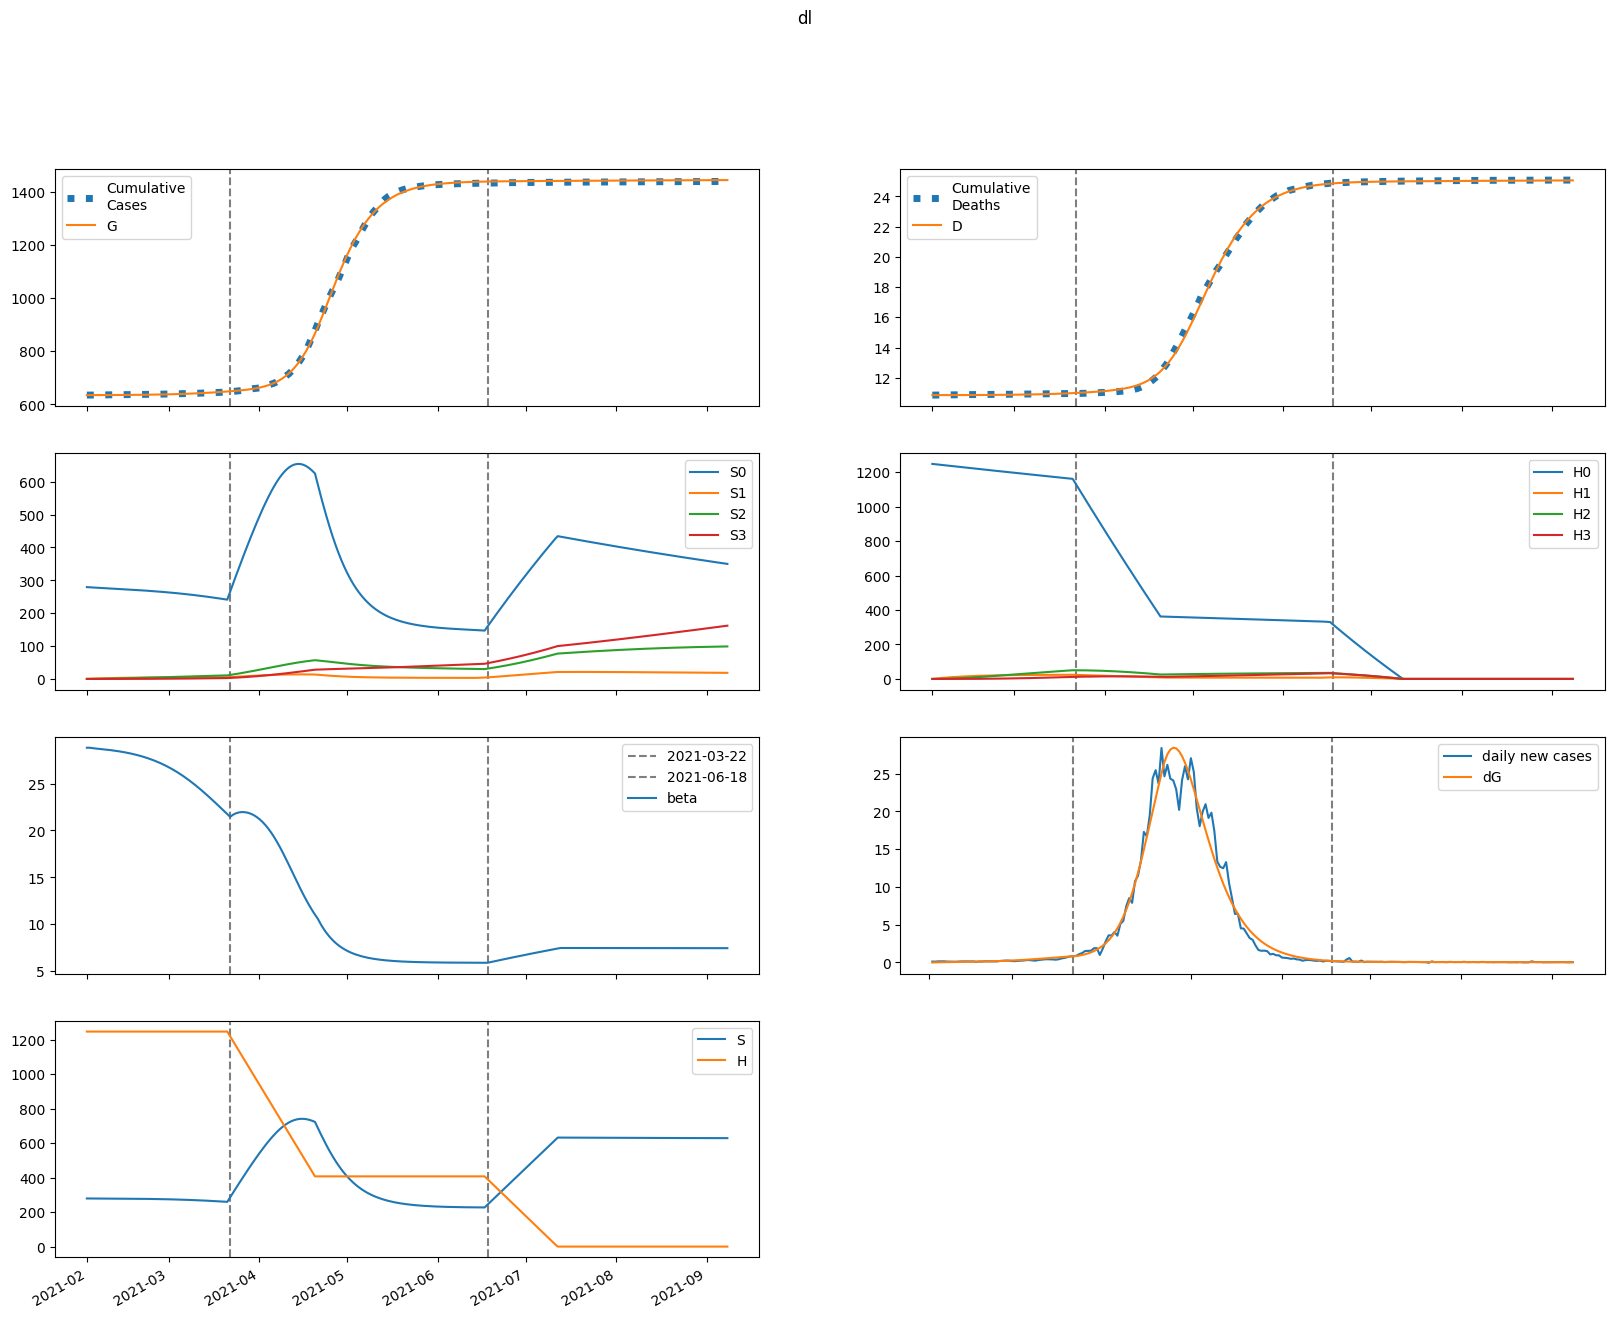

Source data for this figure (header and first rows):
series, 2021-02-01, 2021-02-02, 2021-02-03, 2021-02-04, 2021-02-05, 2021-02-06, 2021-02-07, 2021-02-08, 2021-02-09, 2021-02-10, 2021-02-11, 2021-02-12, 2021-02-13, 2021-02-14, 2021-02-15, 2021-02-16, 2021-02-17, 2021-02-18, 2021-02-19, 2021-02-20, 2021-02-21, 2021-02-22, 2021-02-23
S, 279371, 279277, 279205, 279142, 279079, 279013, 278944, 278868, 278786, 278697, 278601, 278495, 278380, 278256, 278120, 277973, 277813, 277640, 277452, 277248, 277028, 276790, 276533
E, 0.0, 94.03, 147, 181.4, 208, 231.7, 255.1, 279.5, 305.4, 333.3, 363.5, 396.3, 431.7, 470.1, 511.7, 556.6, 605.1, 657.5, 713.9, 774.6, 839.9, 909.9, 984.9
I, 176.4, 133.7, 118.2, 116, 120.6, 128.8, 139.3, 151.5, 165.1, 180.1, 196.4, 214.3, 233.7, 254.8, 277.7, 302.5, 329.4, 358.5, 390, 424.1, 460.8, 500.3, 542.9
A, 19.6, 16.22, 15.3, 15.6, 16.53, 17.84, 19.39, 21.15, 23.09, 25.21, 27.53, 30.05, 32.78, 35.76, 38.99, 42.49, 46.29, 50.4, 54.85, 59.66, 64.86, 70.46, 76.49
IH, 0.0, 7.478, 11.91, 14.95, 17.4, 19.64, 21.85, 24.15, 26.58, 29.18, 31.99, 35.03, 38.33, 41.9, 45.78, 49.98, 54.55, 59.5, 64.86, 70.68, 76.97, 83.78, 91.14
IN, 35.26, 66.47, 85.55, 99.34, 111.1, 122.4, 134.1, 146.5, 159.9, 174.5, 190.4, 207.8, 226.7, 247.4, 269.8, 294.3, 320.9, 349.8, 381.2, 415.3, 452.3, 492.4, 535.7
D, 10853, 10853, 10853, 10853, 10854, 10854, 10854, 10855, 10855, 10855, 10856, 10856, 10857, 10858, 10858, 10859, 10860, 10861, 10862, 10863, 10864, 10865, 10867
R, 0.0, 7.441, 19, 33.25, 49.59, 67.81, 87.9, 109.9, 134, 160.3, 189.1, 220.5, 254.8, 292.3, 333.1, 377.7, 426.3, 479.3, 537.1, 600.1, 668.7, 743.3, 824.6
G, 635096, 635096, 635113, 635139, 635172, 635209, 635251, 635297, 635347, 635402, 635462, 635528, 635599, 635677, 635761, 635854, 635954, 636063, 636181, 636310, 636449, 636600, 636764
H, 1248209, 1248209, 1248209, 1248209, 1248209, 1248209, 1248209, 1248209, 1248209, 1248209, 1248209, 1248209, 1248209, 1248209, 1248209, 1248209, 1248209, 1248209, 1248209, 1248209, 1248209, 1248209, 1248209
S0, 279371, 278858, 278368, 277887, 277408, 276927, 276442, 275953, 275458, 274957, 274449, 273933, 273409, 272877, 272334, 271781, 271216, 270639, 270049, 269445, 268825, 268189, 267536
E0, 0.0, 94.03, 146.9, 181.1, 207.5, 231, 254.1, 278, 303.5, 330.9, 360.5, 392.5, 427.2, 464.7, 505.3, 549.2, 596.5, 647.5, 702.4, 761.5, 825, 893, 965.9
I0, 176.4, 133.7, 118.2, 116, 120.5, 128.7, 139.1, 151.1, 164.5, 179.3, 195.4, 213, 232, 252.7, 275.1, 299.4, 325.8, 354.2, 384.9, 418.1, 453.9, 492.4, 533.9
A0, 19.6, 16.22, 15.3, 15.6, 16.53, 17.82, 19.37, 21.1, 23.02, 25.12, 27.4, 29.88, 32.57, 35.49, 38.66, 42.09, 45.81, 49.83, 54.18, 58.88, 63.94, 69.41, 75.29
IH0, 0.0, 7.478, 11.91, 14.95, 17.4, 19.63, 21.84, 24.13, 26.55, 29.13, 31.92, 34.93, 38.18, 41.71, 45.53, 49.67, 54.15, 59.01, 64.28, 69.97, 76.13, 82.79, 89.98
IN0, 35.26, 66.47, 85.55, 99.34, 111.1, 122.4, 134, 146.4, 159.8, 174.3, 190.1, 207.3, 226, 246.4, 268.5, 292.6, 318.8, 347.3, 378.1, 411.5, 447.8, 487, 529.4
D0, 10853, 10853, 10853, 10853, 10854, 10854, 10854, 10855, 10855, 10855, 10856, 10856, 10857, 10858, 10858, 10859, 10860, 10861, 10862, 10863, 10864, 10865, 10867
R0, 0.0, 7.441, 19, 33.25, 49.59, 67.81, 87.89, 109.9, 134, 160.3, 189, 220.3, 254.5, 291.8, 332.5, 376.8, 425.1, 477.8, 535.1, 597.5, 665.4, 739.2, 819.6
G0, 635096, 635096, 635113, 635139, 635172, 635209, 635251, 635297, 635347, 635401, 635461, 635526, 635596, 635673, 635757, 635848, 635947, 636054, 636171, 636297, 636434, 636583, 636743
H0, 1248209, 1246337, 1244467, 1242601, 1240737, 1238876, 1237017, 1235162, 1233309, 1231459, 1229612, 1227767, 1225926, 1224087, 1222251, 1220417, 1218587, 1216759, 1214934, 1213111, 1211292, 1209475, 1207661
S1, 0.0, 418.9, 807.1, 1167, 1500, 1808, 2094, 2359, 2603, 2830, 3039, 3232, 3411, 3576, 3728, 3868, 3997, 4116, 4225, 4325, 4417, 4501, 4577
E1, 0.0, 0.0, 0.1076, 0.2706, 0.4791, 0.7346, 1.04, 1.399, 1.812, 2.282, 2.811, 3.402, 4.057, 4.78, 5.574, 6.442, 7.39, 8.422, 9.543, 10.76, 12.07, 13.48, 15.01
I1, 0.0, 0.0, 0.0, 0.01938, 0.06339, 0.1343, 0.234, 0.3645, 0.528, 0.7262, 0.961, 1.234, 1.548, 1.903, 2.302, 2.748, 3.242, 3.787, 4.385, 5.041, 5.756, 6.534, 7.378
A1, 0.0, 0.0, 0.0, 0.002153, 0.007193, 0.01553, 0.02755, 0.04359, 0.06404, 0.08922, 0.1195, 0.1551, 0.1963, 0.2436, 0.2971, 0.3573, 0.4245, 0.499, 0.5813, 0.6718, 0.771, 0.8793, 0.9972
IH1, 0.0, 0.0, 0.0, 0.0, 0.0008212, 0.003372, 0.008506, 0.01702, 0.02966, 0.04713, 0.07012, 0.09927, 0.1352, 0.1784, 0.2296, 0.2893, 0.3579, 0.4362, 0.5246, 0.6238, 0.7344, 0.857, 0.9923
IN1, 0.0, 0.0, 0.0, 0.0, 0.003873, 0.0161, 0.04108, 0.08312, 0.1464, 0.2351, 0.3532, 0.5046, 0.6933, 0.9228, 1.197, 1.52, 1.894, 2.324, 2.813, 3.366, 3.987, 4.678, 5.446
D1, 0.0, 0.0, 0.0, 0.0, 0.0, 1.3641277329370291e-05, 6.965825323956054e-05, 0.000211, 0.0004936, 0.0009863, 0.001769, 0.002934, 0.004583, 0.006828, 0.009792, 0.01361, 0.01841, 0.02436, 0.0316, 0.04032, 0.05068, 0.06288, 0.07711
R1, 0.0, 0.0, 0.0, 0.0, 0.0003716, 0.002181, 0.007215, 0.01796, 0.03758, 0.06988, 0.1193, 0.191, 0.2906, 0.4243, 0.599, 0.8222, 1.102, 1.446, 1.864, 2.366, 2.962, 3.663, 4.48
G1, 0.0, 0.0, 0.0, 0.01938, 0.06809, 0.1543, 0.2866, 0.4738, 0.7255, 1.052, 1.462, 1.968, 2.581, 3.311, 4.171, 5.175, 6.334, 7.665, 9.181, 10.9, 12.83, 15.01, 17.43
H1, 0.0, 1872, 3608, 5217, 6708, 8090, 9371, 10557, 11656, 12673, 13615, 14487, 15294, 16040, 16731, 17369, 17959, 18504, 19007, 19472, 19901, 20296, 20661
S2, 0.0, 0.0, 29.91, 87.19, 169.5, 274.5, 400.4, 545.1, 707, 884.4, 1076, 1280, 1495, 1721, 1955, 2198, 2447, 2703, 2964, 3229, 3499, 3771, 4046
E2, 0.0, 0.0, 0.0, 0.002393, 0.008785, 0.02092, 0.04078, 0.07052, 0.1125, 0.1691, 0.2431, 0.3374, 0.455, 0.5993, 0.7742, 0.9835, 1.232, 1.523, 1.863, 2.257, 2.711, 3.23, 3.822
I2, 0.0, 0.0, 0.0, 0.0, 0.0004308, 0.001908, 0.005211, 0.01129, 0.02125, 0.03635, 0.05798, 0.0877, 0.1272, 0.1783, 0.243, 0.3235, 0.4221, 0.5415, 0.6845, 0.8541, 1.053, 1.286, 1.556
A2, 0.0, 0.0, 0.0, 0.0, 4.7868991997975934e-05, 0.0002153, 0.0005965, 0.001309, 0.002494, 0.004313, 0.006951, 0.01061, 0.01553, 0.02195, 0.03015, 0.04043, 0.05312, 0.06858, 0.0872, 0.1094, 0.1357, 0.1665, 0.2023
IH2, 0.0, 0.0, 0.0, 0.0, 0.0, 1.825950253893456e-05, 9.60965737700742e-05, 0.0003011, 0.0007298, 0.00151, 0.002801, 0.004796, 0.00772, 0.01183, 0.01743, 0.02485, 0.03445, 0.04665, 0.0619, 0.08068, 0.1035, 0.1311, 0.1639
IN2, 0.0, 0.0, 0.0, 0.0, 0.0, 8.610860753994439e-05, 0.0004575, 0.001446, 0.003536, 0.007377, 0.01379, 0.0238, 0.03859, 0.05957, 0.08834, 0.1267, 0.1768, 0.2408, 0.3214, 0.4212, 0.5435, 0.6915, 0.869
D2, 0.0, 0.0, 0.0, 0.0, 0.0, 0.0, 3.0330861921406344e-07, 1.899568924731911e-06, 6.900916452026807e-06, 1.9023672716837785e-05, 4.410300515590204e-05, 9.062781315890433e-05, 0.0001703, 0.0002985, 0.0004951, 0.0007847, 0.001198, 0.00177, 0.002545, 0.003573, 0.004913, 0.006633, 0.008811
R2, 0.0, 0.0, 0.0, 0.0, 0.0, 8.262939147778676e-06, 5.8046510298215406e-05, 0.0002279, 0.0006651, 0.001611, 0.003428, 0.006631, 0.01191, 0.02018, 0.03258, 0.05054, 0.07579, 0.1104, 0.1569, 0.2181, 0.2975, 0.3988, 0.5265
G2, 0.0, 0.0, 0.0, 0.0, 0.0004308, 0.002012, 0.005778, 0.01312, 0.02581, 0.04606, 0.0765, 0.1203, 0.181, 0.2629, 0.3708, 0.5101, 0.6871, 0.9088, 1.183, 1.518, 1.925, 2.413, 2.994
H2, 0.0, 0.0, 133.7, 389.9, 757.9, 1228, 1791, 2439, 3164, 3959, 4817, 5732, 6699, 7712, 8766, 9856, 10980, 12132, 13309, 14508, 15726, 16961, 18208
S3, 0.0, 0.0, 0.0, 0.3561, 1.394, 3.411, 6.679, 11.44, 17.93, 26.35, 36.87, 49.68, 64.91, 82.7, 103.2, 126.4, 152.6, 181.7, 213.8, 249.1, 287.5, 329.1, 373.9
E3, 0.0, 0.0, 0.0, 0.0, 1.6032925987283892e-05, 7.812860241694271e-05, 0.0002332, 0.0005478, 0.001111, 0.002036, 0.003464, 0.00557, 0.008561, 0.01269, 0.01824, 0.02557, 0.03508, 0.04723, 0.06254, 0.08164, 0.1052, 0.134, 0.1689
I3, 0.0, 0.0, 0.0, 0.0, 0.0, 2.885933113867556e-06, 1.6249983957981414e-05, 5.429071817695105e-05, 0.0001398, 0.0003058, 0.0005982, 0.001077, 0.001818, 0.002919, 0.004495, 0.00669, 0.009673, 0.01364, 0.01884, 0.02553, 0.03404, 0.04473, 0.05802
A3, 0.0, 0.0, 0.0, 0.0, 0.0, 3.206592348741729e-07, 1.8278839525266916e-06, 6.176513441874574e-06, 1.6067322552180597e-05, 3.5509994560059697e-05, 7.009470067936475e-05, 0.0001273, 0.0002167, 0.0003505, 0.0005437, 0.0008147, 0.001186, 0.001683, 0.002337, 0.003184, 0.004267, 0.005635, 0.007342
IH3, 0.0, 0.0, 0.0, 0.0, 0.0, 0.0, 1.2231463143333677e-07, 7.908293930958807e-07, 2.9611731421548032e-06, 8.395009616037826e-06, 1.9970457151174053e-05, 4.202353466219532e-05, 8.071941448345591e-05, 0.0001445, 0.0002443, 0.0003945, 0.0006128, 0.0009215, 0.001348, 0.001923, 0.002688, 0.003687, 0.004973
IN3, 0.0, 0.0, 0.0, 0.0, 0.0, 0.0, 5.768143229547535e-07, 3.7583582097113677e-06, 1.4177137481481035e-05, 4.047843903402775e-05, 9.695061370308312e-05, 0.0002054, 0.000397, 0.0007148, 0.001216, 0.001975, 0.003085, 0.004663, 0.006854, 0.00983, 0.0138, 0.01902, 0.02577
D3, 0.0, 0.0, 0.0, 0.0, 0.0, 0.0, 0.0, 2.031768493726291e-09, 1.5168236518654393e-08, 6.435628723830723e-08, 2.0380580233324546e-07, 5.355350907232488e-07, 1.2335880768714975e-06, 2.5744183704975173e-06, 4.973965294723509e-06, 9.032006227063486e-06, 1.5584440944097897e-05, 2.576423514413787e-05, 4.107181405479218e-05, 6.3455747369155e-05, 9.540459896942711e-05, 0.0001401, 0.0002013
R3, 0.0, 0.0, 0.0, 0.0, 0.0, 0.0, 5.5350815514364577e-08, 4.5540610542388364e-07, 2.0714555369142963e-06, 6.915923873944887e-06, 1.8949723844735267e-05, 4.5170166917146964e-05, 9.700982330733515e-05, 0.0001921, 0.0003563, 0.0006263, 0.001053, 0.001703, 0.002667, 0.004059, 0.006025, 0.008749, 0.01246
G3, 0.0, 0.0, 0.0, 0.0, 0.0, 2.885933113867556e-06, 1.6949112912369504e-05, 5.8926471385995435e-05, 0.0001575, 0.0003575, 0.0007239, 0.001347, 0.00235, 0.003891, 0.006175, 0.009458, 0.01406, 0.02038, 0.02888, 0.04013, 0.05483, 0.07377, 0.09789
H3, 0.0, 0.0, 0.0, 1.592, 6.233, 15.26, 29.87, 51.2, 80.24, 117.9, 165, 222.4, 290.6, 370.4, 462.2, 566.5, 683.9, 814.6, 959, 1117, 1290, 1477, 1679
beta, 28.82, 28.82, 28.78, 28.74, 28.71, 28.68, 28.64, 28.61, 28.57, 28.53, 28.49, 28.44, 28.39, 28.33, 28.27, 28.21, 28.14, 28.06, 27.98, 27.89, 27.79, 27.69, 27.58
